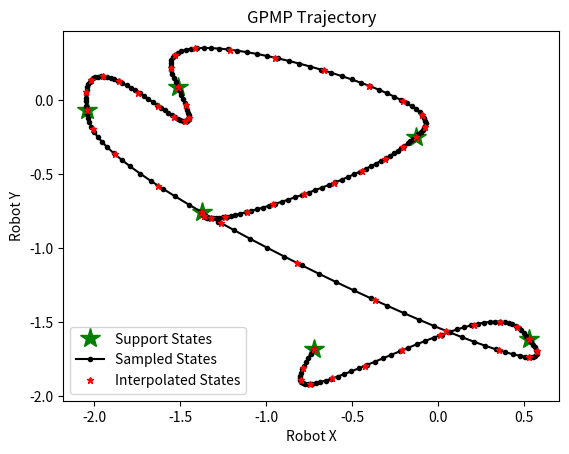

This chart was generated by the following Python code:
import matplotlib.pyplot as plt
import numpy as np

D = 3 # Locked for this implementation

def state_transition(t, s):
    dt = t - s
    return np.array([
        [1, dt, 0.5*dt**2],
        [0,  1, dt       ],
        [0,  0,  1       ]
    ])

def Q(ta, tb, Qc):
    dt = tb - ta
    return Qc / 120 * dt * np.array([
        [ 6 * dt ** 4, 15 * dt ** 3,  20 * dt ** 2],
        [15 * dt ** 3, 40 * dt ** 2,  60 * dt     ],
        [20 * dt ** 2, 60 * dt,       120         ]
    ])

def Qinv(ta, tb, Qc):
    dt = tb - ta
    assert dt != 0 and Qc != 0
    return 3 / Qc / dt ** 5 * np.array([
        [  240,           -120 * dt,       20 * dt ** 2],
        [ -120 * dt,        64 * dt ** 2, -12 * dt ** 3],
        [   20 * dt ** 2,  -12 * dt ** 3,   3 * dt ** 4]
    ])

def gen_traj(state_means, Qc, precision=1e-5):
    mean_func = lambda t: state_transition(t, 0) @ state_means[0]
    state2state = state_transition(1, 0)
    qinv_static = Qinv(0, 1, Qc)
    def theta_func(t):
        assert t <= len(state_means) - 1
        ti = int(t)
        if (abs(t - ti) < precision): return state_means[ti]
        prev2cur = state_transition(t, ti)
        cur2next = state_transition(ti+1, t)
        next_effect = Q(ti, t, Qc) @ cur2next.T @ qinv_static
        prev_effect = prev2cur - next_effect @ state2state
        prev2cur_delta = state_means[ti] - mean_func(ti)
        cur2next_delta = state_means[ti+1] - mean_func(ti+1)
        return mean_func(t) + prev_effect @ prev2cur_delta + next_effect @ cur2next_delta
    return theta_func

def plot_traj(traj, a=0, b=3, dt=0.02, precision=1e-5, show=True):
    
    stateX = []
    stateY = []
    interX = []
    interY = []
    
    for i in range(a, int(b/dt)+1):
        
        t = i * dt
        ti = int(t)
        x, y = traj(i*dt)[0][:2]
        interX.append(x)
        interY.append(y)
        
        if (abs(ti - t) < precision):
            stateX.append(x)
            stateY.append(y)

    plt.title("GPMP Trajectory")
    plt.xlabel("Robot X")
    plt.ylabel("Robot Y")
    plt.plot(stateX, stateY, marker="*", color="green", linestyle="None", markersize=15, label="Support States")
    plt.plot(interX, interY, marker="o", color="black", markersize=3, label="Sampled States")
    if show:
        plt.legend()
        plt.show()

def gen_M(N, n_ip=5):
    I = np.eye(D)
    M = np.zeros((N*n_ip+N+1, N+1, D, D))
    state2state = state_transition(1, 0)
    qinv_static = Qinv(0, 1, Qc)
    for i in range(N):
        M[i*(n_ip+1), i] = I
        block = np.zeros((n_ip, 2, D, D))
        prev_effects = []
        next_effects = []
        for j in range(1, n_ip + 1):
            ti = i + j / (n_ip + 1)
            prev2cur = state_transition(ti, i)
            cur2next = state_transition(i+1, ti)
            next_effects.append(Q(i, ti, Qc) @ cur2next.T @ qinv_static)
            prev_effects.append(prev2cur - next_effects[-1] @ state2state)
        block[:, 0] = prev_effects
        block[:, 1] = next_effects
        M[i*(n_ip+1)+1:(i+1)*(n_ip+1), i:i+2] = block
    M[-1, -1] = I
    return M

def plot_traj_int(traj, state_means, a=0, b=3, n_ip=None, dt=0.02, precision=1e-5):
    
    N = len(state_means) - 1
    if n_ip == None: n_ip = round(1 / dt) - 1
    M = gen_M(N, n_ip).transpose([0, 2, 1, 3]).reshape((N*n_ip+N+1)*D, (N+1)*D)
    theta_up = (M @ state_means.reshape((N+1)*D, V)).reshape(N*n_ip+N+1, D, V)
    
    plot_traj(traj, a, b, dt, precision, False)
    plt.plot(theta_up[:, 0, 0], theta_up[:, 0, 1], marker="*", color="red", linestyle="None", markersize=5, label="Interpolated States")
    plt.legend()
    plt.show()

def gen_covar_func(covar0, Qc):
    def covar_func(a, b):
        ub = min(a, b)
        v00 = lambda s: ((s - a) ** 3 * (6 * s ** 2 + (3 * a - 15 * b) * s + 10 * b ** 2 - 5 * a * b + a ** 2)) / 120
        v01 = lambda s: -((s - a) ** 3 * (3 * s - 4 * b + a)) / 24
        v10 = lambda s: -((s - b) ** 3 * (3 * s + b - 4 * a)) / 24
        F = lambda s: np.array([
            [v00(s), v01(s), (s * a ** 2 - s ** 2 * a + s ** 3 / 3) / 2],
            [v10(s), s * a * b - s ** 2 * (a + b) / 2 + s ** 3 / 3, s * a - s ** 2 / 2],
            [(s * b ** 2 - s ** 2 * b + s ** 3 / 3) / 2, s * b - s ** 2 / 2, s]
        ])
        return state_transition(a, 0) @ covar0 @ state_transition(b, 0).T + Qc * (F(ub) - F(0))
    return covar_func

if __name__ == "__main__":
    
    test_mode = True
    
    if test_mode:
    
        N = 5
        V = 2
        u = np.random.randn(N+1, D, V)
        K = np.zeros((N+1, N+1, D, V, D, V))
        print(u[:, :1, :2].reshape(N+1, 2))

    else:
        
        D = 3
        V = 3
        u = np.array([
            [[5, 5, 0], [1, 1, 0], [0.5, 0.5, 0]],
            [[-5, -5, 0], [1, 1, 0], [-0.5, -0.5, 0]]
        ])
        
        N = len(u) - 1
        K = np.zeros((N+1, N+1, D, V, D, V))
    
    Qc = 5
    traj = gen_traj(u, Qc)
    # for i in range(0, N*100+1):
    #     print(i/100, traj(i/100))
    #plot_traj(traj, 0, N)
    
    plot_traj_int(traj, u, 0, N, 10)
    
    n_ip = round(1 / 0.02) - 1
    M = gen_M(N, n_ip)
    Mt = M.transpose([1, 2, 0, 3]).reshape((N+1)*D, (N*n_ip+N+1)*D)
    g_up = np.random.randn(N*n_ip+N+1, D, V).reshape((N*n_ip+N+1)*D, V)
    factor_grads = (Mt @ g_up).reshape(N+1, D, V)
    #print(Mt.shape, g_up.shape, factor_grads.shape)
    
    K = K.transpose([0, 1, 2, 4, 3, 5]).reshape((N+1)*(N+1)*V*V, D, D)
    mean_func = lambda t: state_transition(t, 0) @ u[0]
    covar_func = gen_covar_func(K[0, 0], Qc)
    print(u.shape)